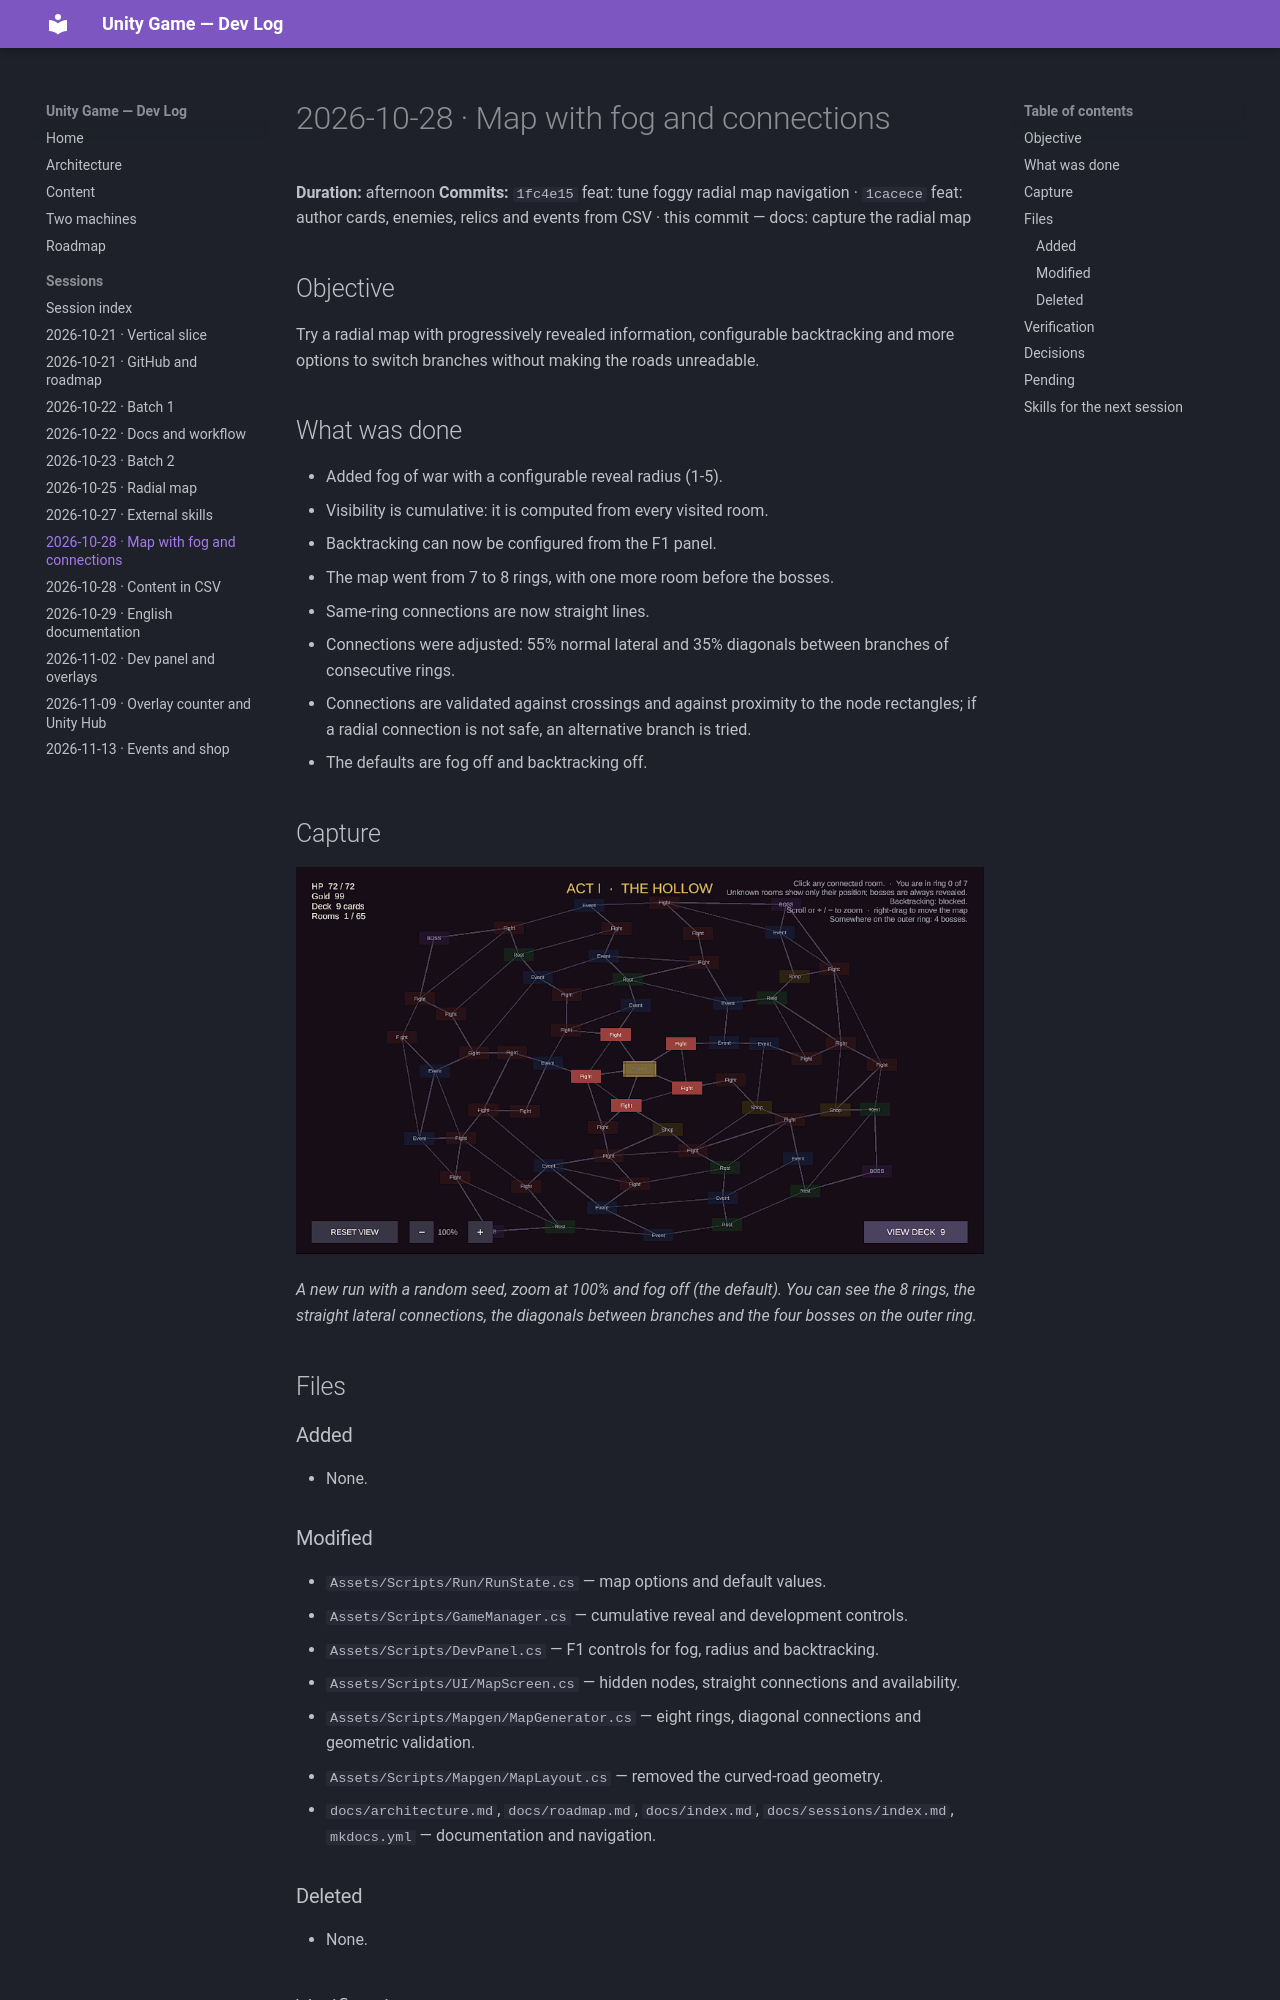

repository: albertacedo/Unity-Game · page: sessions/2026-10-28-map-fog-connections/index.html · generator: mkdocs

# 2026-10-28 · Map with fog and connections

**Duration:** afternoon
**Commits:** `1fc4e15` feat: tune foggy radial map navigation · `1cacece` feat: author
cards, enemies, relics and events from CSV · this commit — docs: capture the radial map

## Objective

Try a radial map with progressively revealed information, configurable backtracking and
more options to switch branches without making the roads unreadable.

## What was done

- Added fog of war with a configurable reveal radius (1-5).
- Visibility is cumulative: it is computed from every visited room.
- Backtracking can now be configured from the F1 panel.
- The map went from 7 to 8 rings, with one more room before the bosses.
- Same-ring connections are now straight lines.
- Connections were adjusted: 55% normal lateral and 35% diagonals between branches of
  consecutive rings.
- Connections are validated against crossings and against proximity to the node rectangles;
  if a radial connection is not safe, an alternative branch is tried.
- The defaults are fog off and backtracking off.

## Capture

![Radial map with the new connections](../images/2026-10-28-radial-map.png)

*A new run with a random seed, zoom at 100% and fog off (the default). You can see the
8 rings, the straight lateral connections, the diagonals between branches and the four
bosses on the outer ring.*

## Files

### Added

- None.

### Modified

- `Assets/Scripts/Run/RunState.cs` — map options and default values.
- `Assets/Scripts/GameManager.cs` — cumulative reveal and development controls.
- `Assets/Scripts/DevPanel.cs` — F1 controls for fog, radius and backtracking.
- `Assets/Scripts/UI/MapScreen.cs` — hidden nodes, straight connections and availability.
- `Assets/Scripts/Mapgen/MapGenerator.cs` — eight rings, diagonal connections and geometric
  validation.
- `Assets/Scripts/Mapgen/MapLayout.cs` — removed the curved-road geometry.
- `docs/architecture.md`, `docs/roadmap.md`, `docs/index.md`, `docs/sessions/index.md`,
  `mkdocs.yml` — documentation and navigation.

### Deleted

- None.
